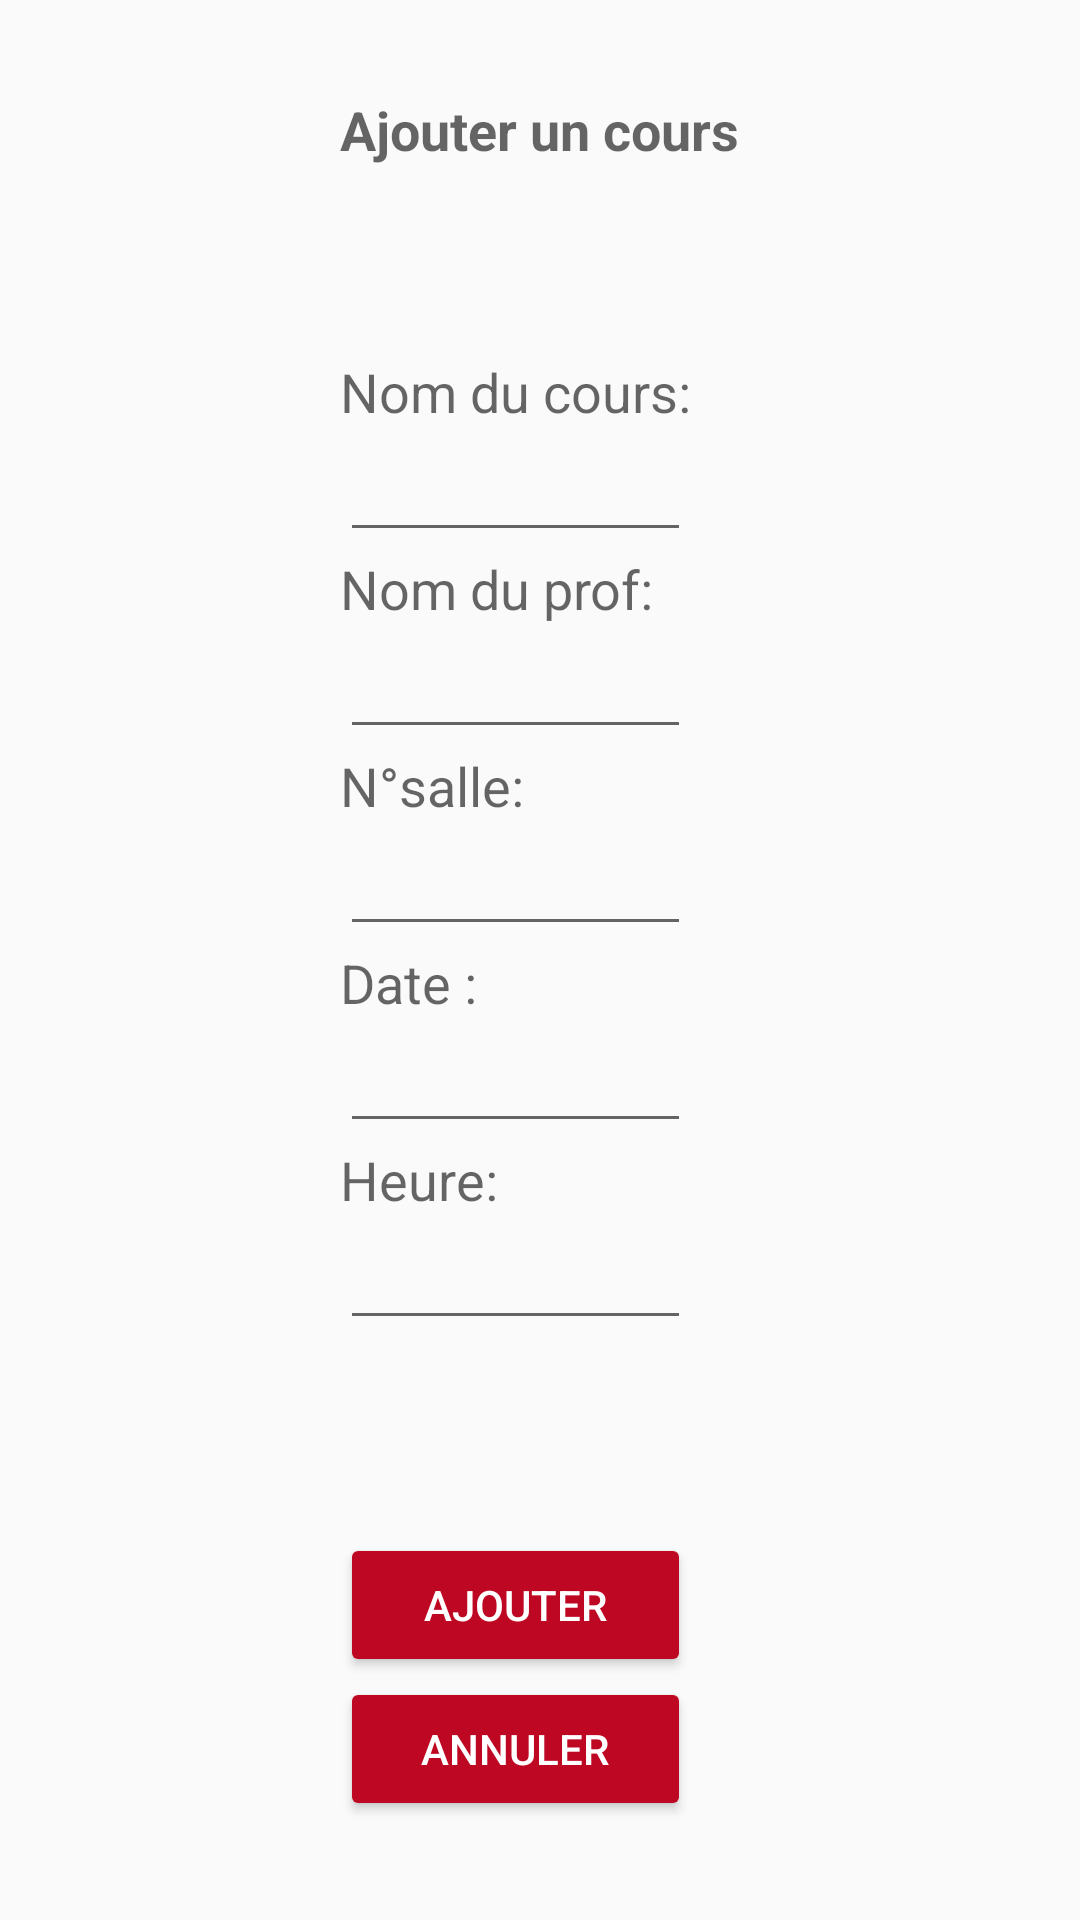

Layout XML and referenced resources for this Android screen:
<!-- AndroidManifest.xml: application theme AppTheme -->
<!-- res/layout/activity_gestion_edt.xml -->
<?xml version="1.0" encoding="utf-8"?>
<RelativeLayout xmlns:android="http://schemas.android.com/apk/res/android"
    android:orientation="vertical"
    android:layout_height="fill_parent"
    android:layout_width="fill_parent"
    android:weightSum="1">


    <TextView
        android:layout_width="wrap_content"
        android:layout_height="wrap_content"
        android:textAppearance="?android:attr/textAppearanceMedium"
        android:text="Ajouter un cours"
        android:id="@+id/textView6"
        android:layout_marginTop="31dp"
        android:layout_alignParentTop="true"
        android:layout_centerHorizontal="true"
        android:textStyle="bold" />

    <TextView
        android:layout_width="wrap_content"
        android:layout_height="wrap_content"
        android:textAppearance="?android:attr/textAppearanceMedium"
        android:text="Nom du cours:"
        android:id="@+id/textView7"
        android:layout_marginTop="63dp"
        android:layout_below="@+id/textView6"
        android:layout_alignLeft="@+id/textView6"
        android:layout_alignStart="@+id/textView6" />

    <TextView
        android:layout_width="wrap_content"
        android:layout_height="wrap_content"
        android:textAppearance="?android:attr/textAppearanceMedium"
        android:text="N°salle:"
        android:id="@+id/textView9"
        android:layout_below="@+id/edtTxtNomProf"
        android:layout_alignLeft="@+id/edtTxtNomProf"
        android:layout_alignStart="@+id/edtTxtNomProf" />

    <TextView
        android:layout_width="wrap_content"
        android:layout_height="wrap_content"
        android:textAppearance="?android:attr/textAppearanceMedium"
        android:text="Nom du prof:"
        android:id="@+id/textView8"
        android:layout_below="@+id/edtTxtNomCours"
        android:layout_alignLeft="@+id/edtTxtNomProf"
        android:layout_alignStart="@+id/edtTxtNomProf" />

    <EditText
        android:layout_width="wrap_content"
        android:layout_height="wrap_content"
        android:id="@+id/edtTxtNomCours"
        android:layout_below="@+id/textView7"
        android:layout_alignLeft="@+id/edtTxtNomProf"
        android:layout_alignStart="@+id/edtTxtNomProf"
        android:inputType="textPersonName"
        android:layout_alignRight="@+id/textView7"
        android:layout_alignEnd="@+id/textView7" />

    <EditText
        android:layout_width="wrap_content"
        android:layout_height="wrap_content"
        android:inputType="textPersonName"
        android:ems="10"
        android:id="@+id/edtTxtNomProf"
        android:layout_below="@+id/textView8"
        android:layout_alignLeft="@+id/textView7"
        android:layout_alignStart="@+id/textView7"
        android:layout_alignRight="@+id/textView7"
        android:layout_alignEnd="@+id/textView7" />

    <EditText
        android:layout_width="wrap_content"
        android:layout_height="wrap_content"
        android:inputType="number"
        android:ems="10"
        android:id="@+id/editTxtSalleCours"
        android:layout_below="@+id/textView9"
        android:layout_alignLeft="@+id/edtTxtNomProf"
        android:layout_alignStart="@+id/edtTxtNomProf"
        android:layout_toStartOf="@+id/textView6"
        android:layout_alignRight="@+id/edtTxtNomProf"
        android:layout_alignEnd="@+id/edtTxtNomProf" />

    <Button
        style="@style/Base.Widget.AppCompat.Button.Colored"
        android:layout_width="wrap_content"
        android:layout_height="wrap_content"
        android:text="@string/BtnAjouter"
        android:id="@+id/btnAjouterEx"
        android:layout_above="@+id/button"
        android:layout_alignRight="@+id/editTxtHeureCours"
        android:layout_alignEnd="@+id/editTxtHeureCours"
        android:layout_alignLeft="@+id/editTxtHeureCours"
        android:layout_alignStart="@+id/editTxtHeureCours" />

    <Button
        style="@style/Base.Widget.AppCompat.Button.Colored"
        android:layout_width="wrap_content"
        android:layout_height="wrap_content"
        android:text="@string/BtnAnnuler"
        android:layout_alignParentBottom="true"
        android:layout_alignLeft="@+id/btnAjouterEx"
        android:layout_alignStart="@+id/btnAjouterEx"
        android:layout_marginBottom="33dp"
        android:id="@+id/button"
        android:layout_alignRight="@+id/btnAjouterEx"
        android:layout_alignEnd="@+id/btnAjouterEx" />

    <TextView
        android:layout_width="wrap_content"
        android:layout_height="wrap_content"
        android:textAppearance="?android:attr/textAppearanceMedium"
        android:text="Date :"
        android:id="@+id/textView10"
        android:layout_below="@+id/editTxtSalleCours"
        android:layout_alignLeft="@+id/editTxtSalleCours"
        android:layout_alignStart="@+id/editTxtSalleCours" />

    <EditText
        android:layout_width="wrap_content"
        android:layout_height="wrap_content"
        android:inputType="date"
        android:ems="10"
        android:id="@+id/edtTxtDateCours"
        android:layout_below="@+id/textView10"
        android:layout_alignLeft="@+id/textView10"
        android:layout_alignStart="@+id/textView10"
        android:layout_alignRight="@+id/editTxtSalleCours"
        android:layout_alignEnd="@+id/editTxtSalleCours" />

    <EditText
        android:layout_width="wrap_content"
        android:layout_height="wrap_content"
        android:inputType="time"
        android:ems="10"
        android:id="@+id/editTxtHeureCours"
        android:layout_below="@+id/textView23"
        android:layout_alignLeft="@+id/textView23"
        android:layout_alignStart="@+id/textView23"
        android:layout_alignRight="@+id/edtTxtDateCours"
        android:layout_alignEnd="@+id/edtTxtDateCours" />

    <TextView
        android:layout_width="wrap_content"
        android:layout_height="wrap_content"
        android:textAppearance="?android:attr/textAppearanceMedium"
        android:text="Heure:"
        android:id="@+id/textView23"
        android:layout_below="@+id/edtTxtDateCours"
        android:layout_alignLeft="@+id/edtTxtDateCours"
        android:layout_alignStart="@+id/edtTxtDateCours" />

</RelativeLayout>
<!-- resources referenced by this layout -->
<resources>
  <string name="BtnAjouter">Ajouter</string>
  <string name="BtnAnnuler">Annuler</string>
  <style name="AppTheme" parent="Base.Theme.AppCompat.Light.DarkActionBar">
          
          <item name="colorPrimary">@color/colorPrimary</item>
          <item name="colorPrimaryDark">@color/colorPrimaryDark</item>
          <item name="colorAccent">@color/colorAccent</item>
          <item name="android:dialogTheme">@style/AppTheme.DialogTheme</item>
  
      </style>
  <color name="colorPrimary">#FFBE0723</color>
  <color name="colorPrimaryDark">#9f0018</color>
  <color name="colorAccent">#FFBE0723</color>
  <style name="AppTheme.DialogTheme" parent="Theme.AppCompat.Light.Dialog">
  
          <item name="android:colorPrimary">@color/colorPrimary</item>
          <item name="android:colorPrimaryDark">@color/colorPrimaryDark</item>
          <item name="android:colorAccent">@color/colorAccent</item>
  
      </style>
</resources>
